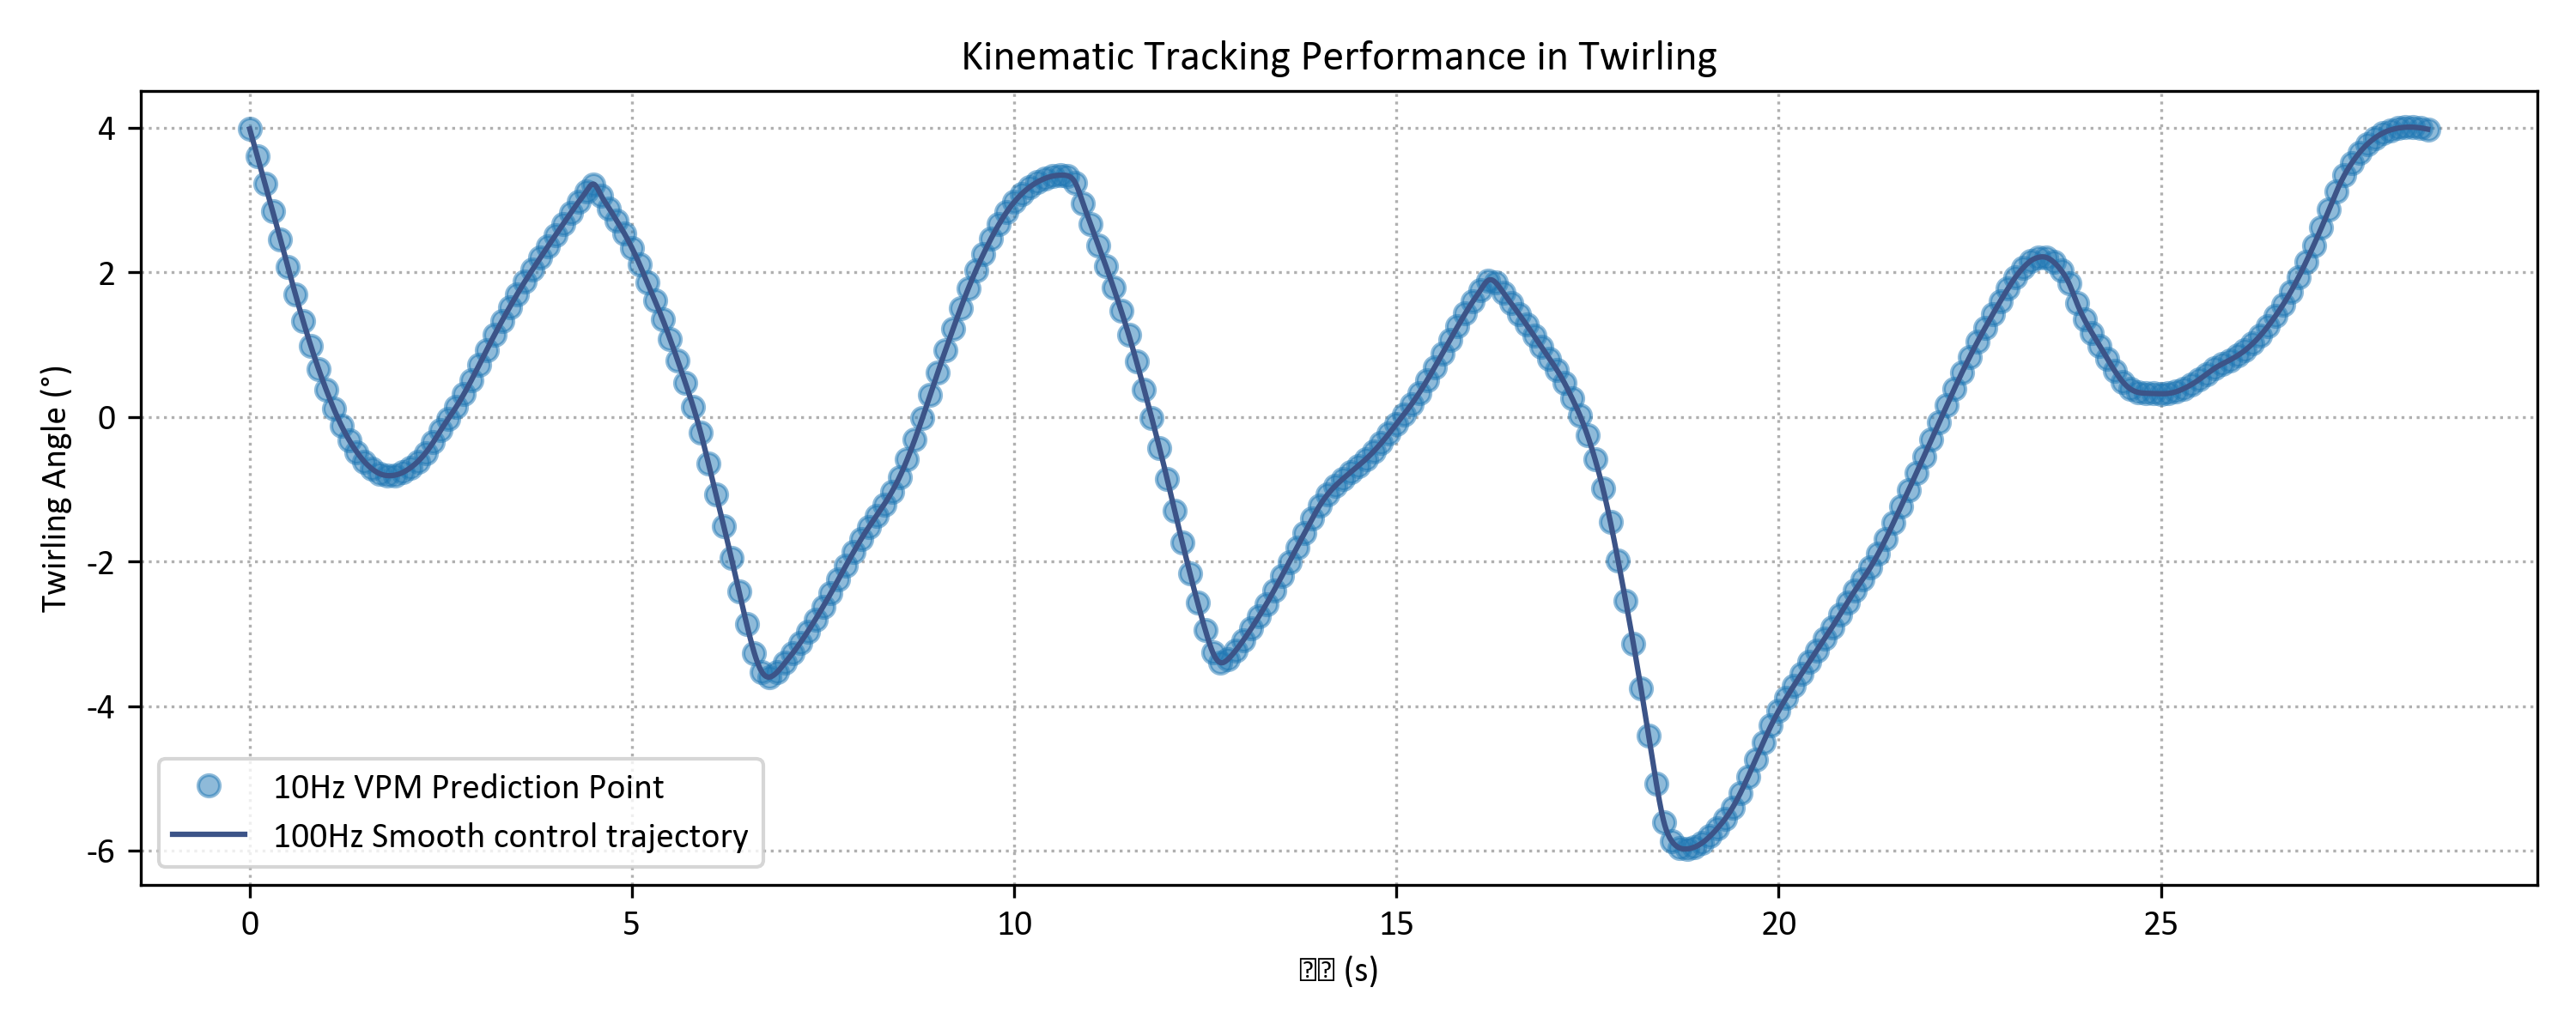

Data behind this chart, as committed beside it:
Time_s, Theta_Command_rad
0.0, 3.985
0.01, 3.947
0.02, 3.909
0.03, 3.871
0.04, 3.834
0.05, 3.796
0.06, 3.758
0.07, 3.72
0.08, 3.683
0.09, 3.645
0.1, 3.607
0.11, 3.57
0.12, 3.532
0.13, 3.494
0.14, 3.457
0.15, 3.419
0.16, 3.381
0.17, 3.344
0.18, 3.306
0.19, 3.268
0.2, 3.23
0.21, 3.193
0.22, 3.155
0.23, 3.117
0.24, 3.079
0.25, 3.041
0.26, 3.003
0.27, 2.965
0.28, 2.927
0.29, 2.889
0.3, 2.85
0.31, 2.812
0.32, 2.773
0.33, 2.734
0.34, 2.696
0.35, 2.657
0.36, 2.618
0.37, 2.579
0.38, 2.54
0.39, 2.501
0.4, 2.462
0.41, 2.423
0.42, 2.384
0.43, 2.345
0.44, 2.306
0.45, 2.267
0.46, 2.228
0.47, 2.189
0.48, 2.151
0.49, 2.112
0.5, 2.073
0.51, 2.034
0.52, 1.996
0.53, 1.957
0.54, 1.919
0.55, 1.88
0.56, 1.842
0.57, 1.804
0.58, 1.766
0.59, 1.728
... 2,790 more rows
